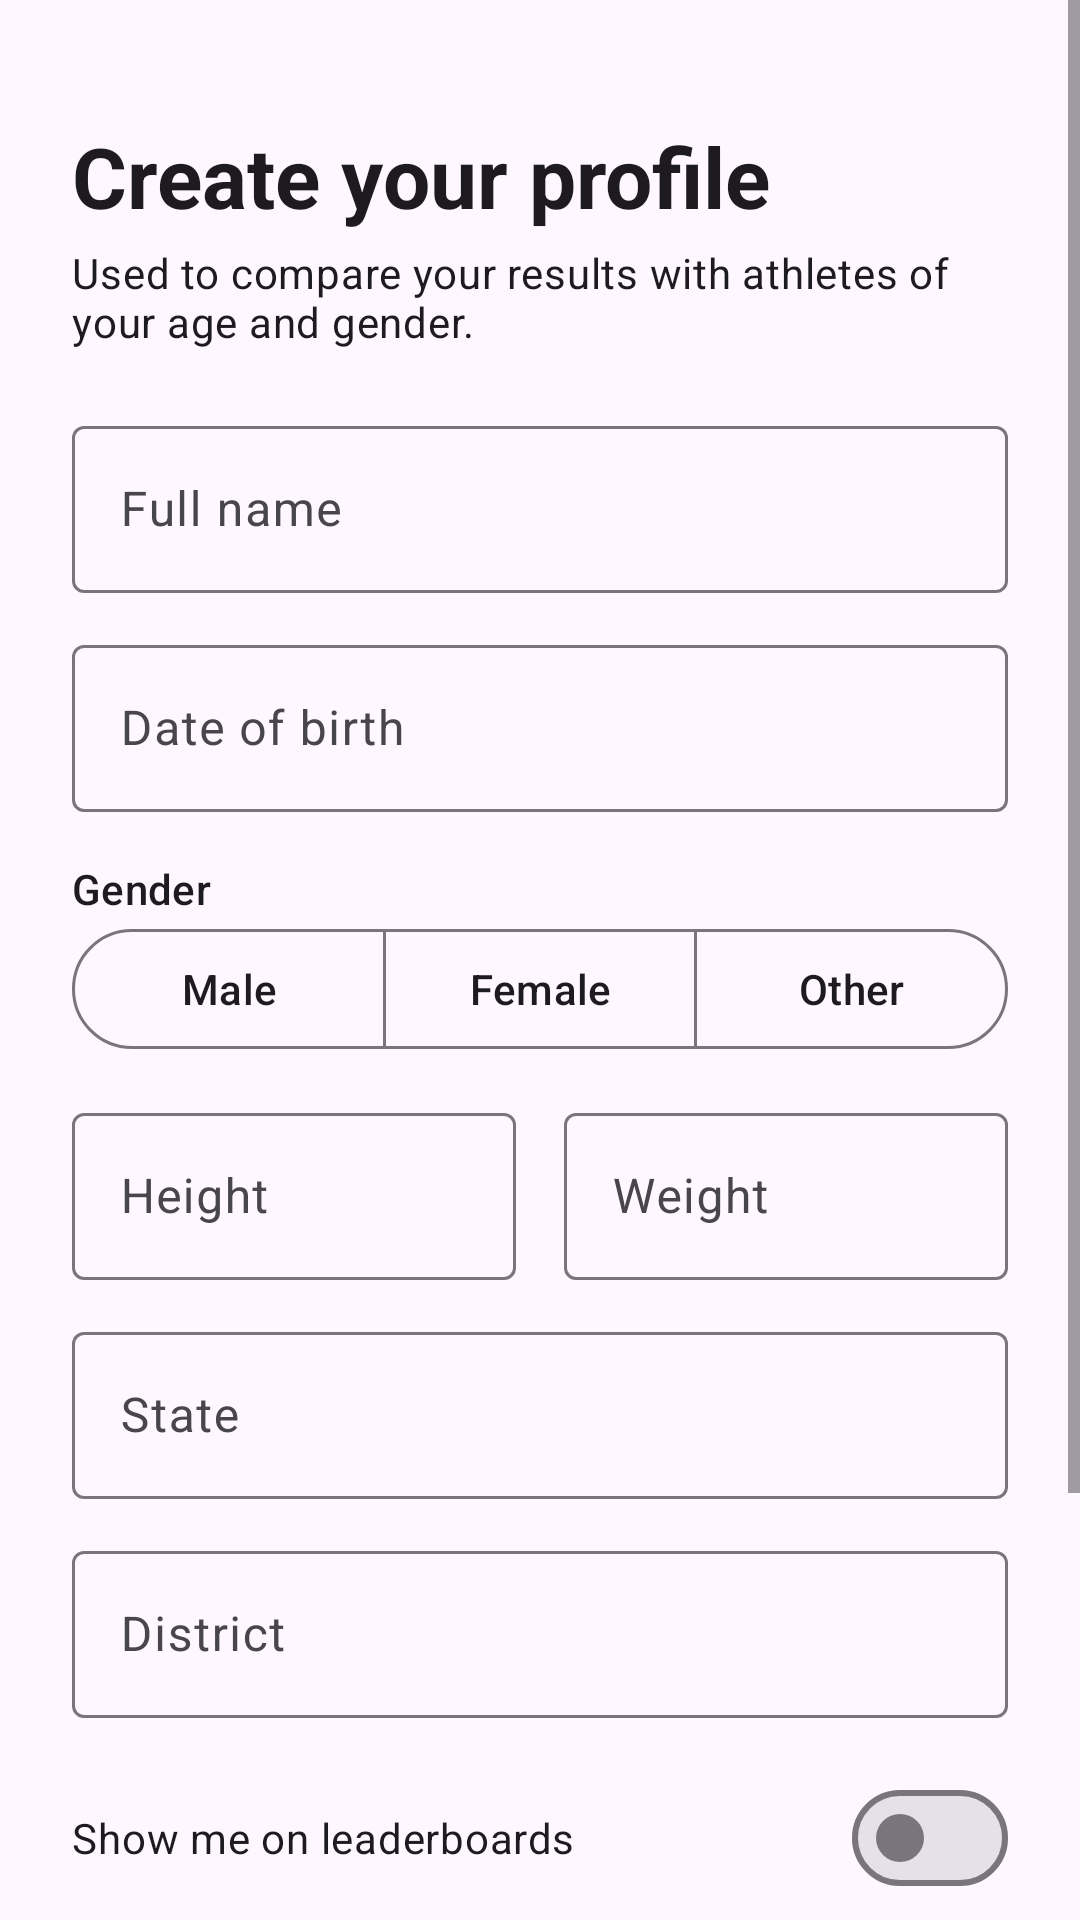

The Android layout XML behind this screen, and the referenced resources:
<!-- AndroidManifest.xml: application theme Theme.RepCheck -->
<!-- res/layout/activity_profile.xml -->
<?xml version="1.0" encoding="utf-8"?>
<ScrollView xmlns:android="http://schemas.android.com/apk/res/android"
    xmlns:app="http://schemas.android.com/apk/res-auto"
    android:layout_width="match_parent"
    android:layout_height="match_parent"
    android:fillViewport="true">

    <LinearLayout
        android:layout_width="match_parent"
        android:layout_height="wrap_content"
        android:orientation="vertical"
        android:padding="24dp">

        <TextView
            android:id="@+id/txtTitle"
            android:layout_width="wrap_content"
            android:layout_height="wrap_content"
            android:layout_marginTop="16dp"
            android:text="@string/profile_title_new"
            android:textAppearance="?attr/textAppearanceHeadlineMedium"
            android:textStyle="bold" />

        <TextView
            android:layout_width="wrap_content"
            android:layout_height="wrap_content"
            android:layout_marginTop="4dp"
            android:layout_marginBottom="20dp"
            android:text="@string/profile_subtitle"
            android:textAppearance="?attr/textAppearanceBodyMedium" />

        <com.google.android.material.textfield.TextInputLayout
            android:id="@+id/tilName"
            style="@style/ProfileField"
            android:hint="@string/hint_name">

            <com.google.android.material.textfield.TextInputEditText
                android:id="@+id/edtName"
                android:layout_width="match_parent"
                android:layout_height="wrap_content"
                android:inputType="textPersonName|textCapWords" />
        </com.google.android.material.textfield.TextInputLayout>

        <com.google.android.material.textfield.TextInputLayout
            android:id="@+id/tilDob"
            style="@style/ProfileField"
            android:hint="@string/hint_dob">

            <com.google.android.material.textfield.TextInputEditText
                android:id="@+id/edtDob"
                android:layout_width="match_parent"
                android:layout_height="wrap_content"
                android:focusable="false"
                android:inputType="none" />
        </com.google.android.material.textfield.TextInputLayout>

        <TextView
            android:layout_width="wrap_content"
            android:layout_height="wrap_content"
            android:layout_marginTop="4dp"
            android:text="@string/hint_gender"
            android:textAppearance="?attr/textAppearanceLabelLarge" />

        <com.google.android.material.button.MaterialButtonToggleGroup
            android:id="@+id/groupGender"
            android:layout_width="match_parent"
            android:layout_height="wrap_content"
            android:layout_marginBottom="12dp"
            app:selectionRequired="true"
            app:singleSelection="true">

            <com.google.android.material.button.MaterialButton
                android:id="@+id/btnMale"
                style="?attr/materialButtonOutlinedStyle"
                android:layout_width="0dp"
                android:layout_height="wrap_content"
                android:layout_weight="1"
                android:text="@string/male" />

            <com.google.android.material.button.MaterialButton
                android:id="@+id/btnFemale"
                style="?attr/materialButtonOutlinedStyle"
                android:layout_width="0dp"
                android:layout_height="wrap_content"
                android:layout_weight="1"
                android:text="@string/female" />

            <com.google.android.material.button.MaterialButton
                android:id="@+id/btnOther"
                style="?attr/materialButtonOutlinedStyle"
                android:layout_width="0dp"
                android:layout_height="wrap_content"
                android:layout_weight="1"
                android:text="@string/other" />
        </com.google.android.material.button.MaterialButtonToggleGroup>

        <LinearLayout
            android:layout_width="match_parent"
            android:layout_height="wrap_content"
            android:orientation="horizontal">

            <com.google.android.material.textfield.TextInputLayout
                android:id="@+id/tilHeight"
                style="@style/ProfileField"
                android:layout_width="0dp"
                android:layout_marginEnd="8dp"
                android:layout_weight="1"
                android:hint="@string/hint_height"
                app:suffixText="cm">

                <com.google.android.material.textfield.TextInputEditText
                    android:id="@+id/edtHeight"
                    android:layout_width="match_parent"
                    android:layout_height="wrap_content"
                    android:inputType="numberDecimal" />
            </com.google.android.material.textfield.TextInputLayout>

            <com.google.android.material.textfield.TextInputLayout
                android:id="@+id/tilWeight"
                style="@style/ProfileField"
                android:layout_width="0dp"
                android:layout_marginStart="8dp"
                android:layout_weight="1"
                android:hint="@string/hint_weight"
                app:suffixText="kg">

                <com.google.android.material.textfield.TextInputEditText
                    android:id="@+id/edtWeight"
                    android:layout_width="match_parent"
                    android:layout_height="wrap_content"
                    android:inputType="numberDecimal" />
            </com.google.android.material.textfield.TextInputLayout>
        </LinearLayout>

        <com.google.android.material.textfield.TextInputLayout
            android:id="@+id/tilState"
            style="@style/ProfileField"
            android:hint="@string/hint_state">

            <com.google.android.material.textfield.TextInputEditText
                android:id="@+id/edtState"
                android:layout_width="match_parent"
                android:layout_height="wrap_content"
                android:inputType="textCapWords" />
        </com.google.android.material.textfield.TextInputLayout>

        <com.google.android.material.textfield.TextInputLayout
            android:id="@+id/tilDistrict"
            style="@style/ProfileField"
            android:hint="@string/hint_district">

            <com.google.android.material.textfield.TextInputEditText
                android:id="@+id/edtDistrict"
                android:layout_width="match_parent"
                android:layout_height="wrap_content"
                android:inputType="textCapWords" />
        </com.google.android.material.textfield.TextInputLayout>

        <com.google.android.material.materialswitch.MaterialSwitch
            android:id="@+id/switchLeaderboard"
            android:layout_width="match_parent"
            android:layout_height="wrap_content"
            android:layout_marginTop="4dp"
            android:text="@string/leaderboard_opt_in" />

        <TextView
            android:layout_width="wrap_content"
            android:layout_height="wrap_content"
            android:text="@string/leaderboard_opt_in_note"
            android:textAppearance="?attr/textAppearanceBodySmall" />

        <com.google.android.material.button.MaterialButton
            android:id="@+id/btnSave"
            android:layout_width="match_parent"
            android:layout_height="60dp"
            android:layout_marginTop="16dp"
            android:text="@string/save" />

        <com.google.android.material.button.MaterialButton
            android:id="@+id/btnOfficial"
            style="@style/Widget.Material3.Button.TextButton"
            android:layout_width="wrap_content"
            android:layout_height="wrap_content"
            android:layout_gravity="center_horizontal"
            android:layout_marginTop="8dp"
            android:text="@string/official_sign_in" />
    </LinearLayout>
</ScrollView>
<!-- resources referenced by this layout -->
<resources>
  <string name="female">Female</string>
  <string name="hint_district">District</string>
  <string name="hint_dob">Date of birth</string>
  <string name="hint_gender">Gender</string>
  <string name="hint_height">Height</string>
  <string name="hint_name">Full name</string>
  <string name="hint_state">State</string>
  <string name="hint_weight">Weight</string>
  <string name="leaderboard_opt_in">Show me on leaderboards</string>
  <string name="leaderboard_opt_in_note">Only your first name, last initial, district and age group are shown. Only verified results count.</string>
  <string name="male">Male</string>
  <string name="official_sign_in">Are you an SAI official? Sign in</string>
  <string name="other">Other</string>
  <string name="profile_subtitle">Used to compare your results with athletes of your age and gender.</string>
  <string name="profile_title_new">Create your profile</string>
  <string name="save">Save</string>
  <style name="ProfileField" parent="Widget.Material3.TextInputLayout.OutlinedBox">
          <item name="android:layout_width">match_parent</item>
          <item name="android:layout_height">wrap_content</item>
          <item name="android:layout_marginBottom">12dp</item>
      </style>
  <style name="Theme.RepCheck" parent="Theme.Material3.DayNight.NoActionBar">
          <item name="colorPrimary">@color/brand</item>
          <item name="colorSecondary">@color/accent</item>
      </style>
  <color name="brand">#16A34A</color>
  <color name="accent">#4ADE80</color>
</resources>
